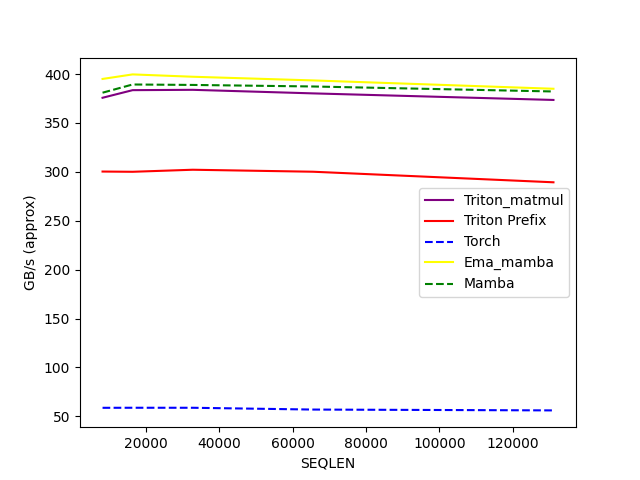

Values plotted in this chart, from the file beside it:
SEQLEN, Triton_matmul, Triton Prefix, Torch, Ema_mamba, Mamba
8192, 375.8, 300.3, 58.66, 395, 381
16384, 383.6, 300.1, 58.72, 399.7, 389.4
32768, 383.9, 302.2, 58.7, 397.3, 388.9
65536, 380.3, 300.1, 56.87, 393.5, 387.3
131072, 373.5, 289.3, 56.01, 385, 382.2
